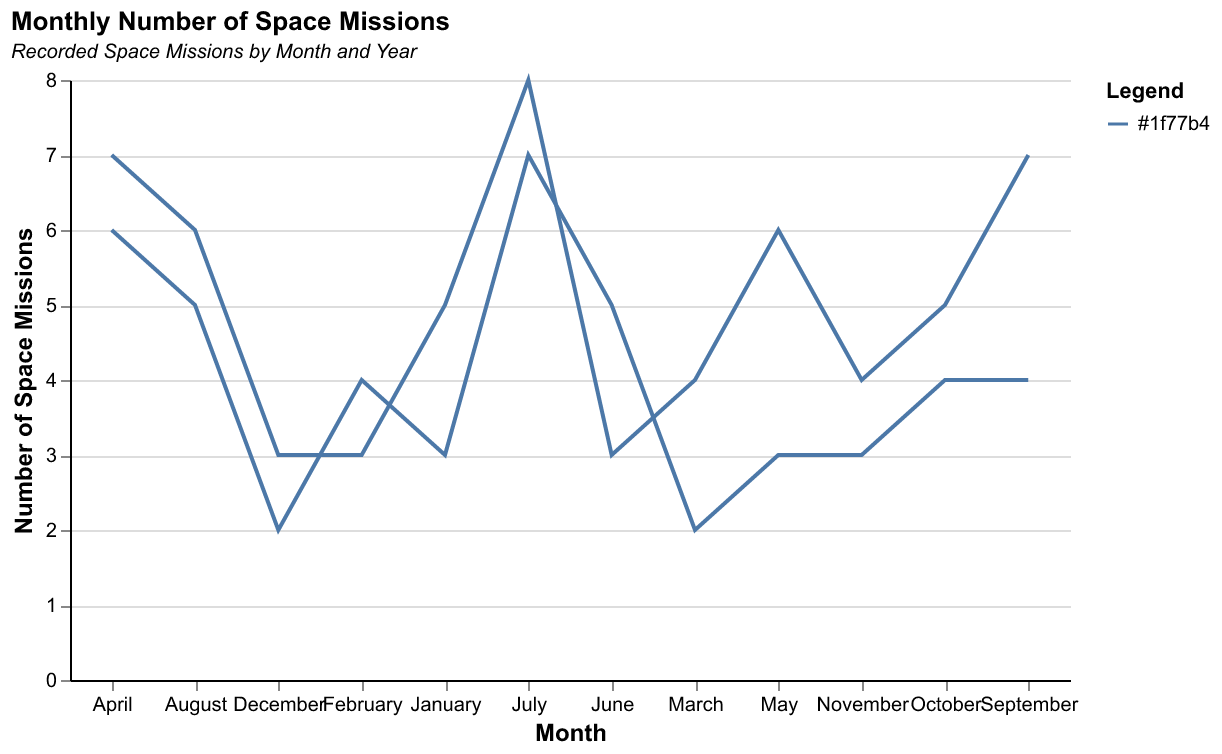

Source data for this figure (header and first rows):
Month, Year, Space Missions
January, 2020, 3
February, 2020, 4
March, 2020, 2
April, 2020, 6
May, 2020, 3
June, 2020, 5
July, 2020, 7
August, 2020, 5
September, 2020, 4
October, 2020, 4
November, 2020, 3
December, 2020, 2
January, 2021, 5
February, 2021, 3
March, 2021, 4
April, 2021, 7
May, 2021, 6
June, 2021, 3
July, 2021, 8
August, 2021, 6
September, 2021, 7
October, 2021, 5
November, 2021, 4
December, 2021, 3
